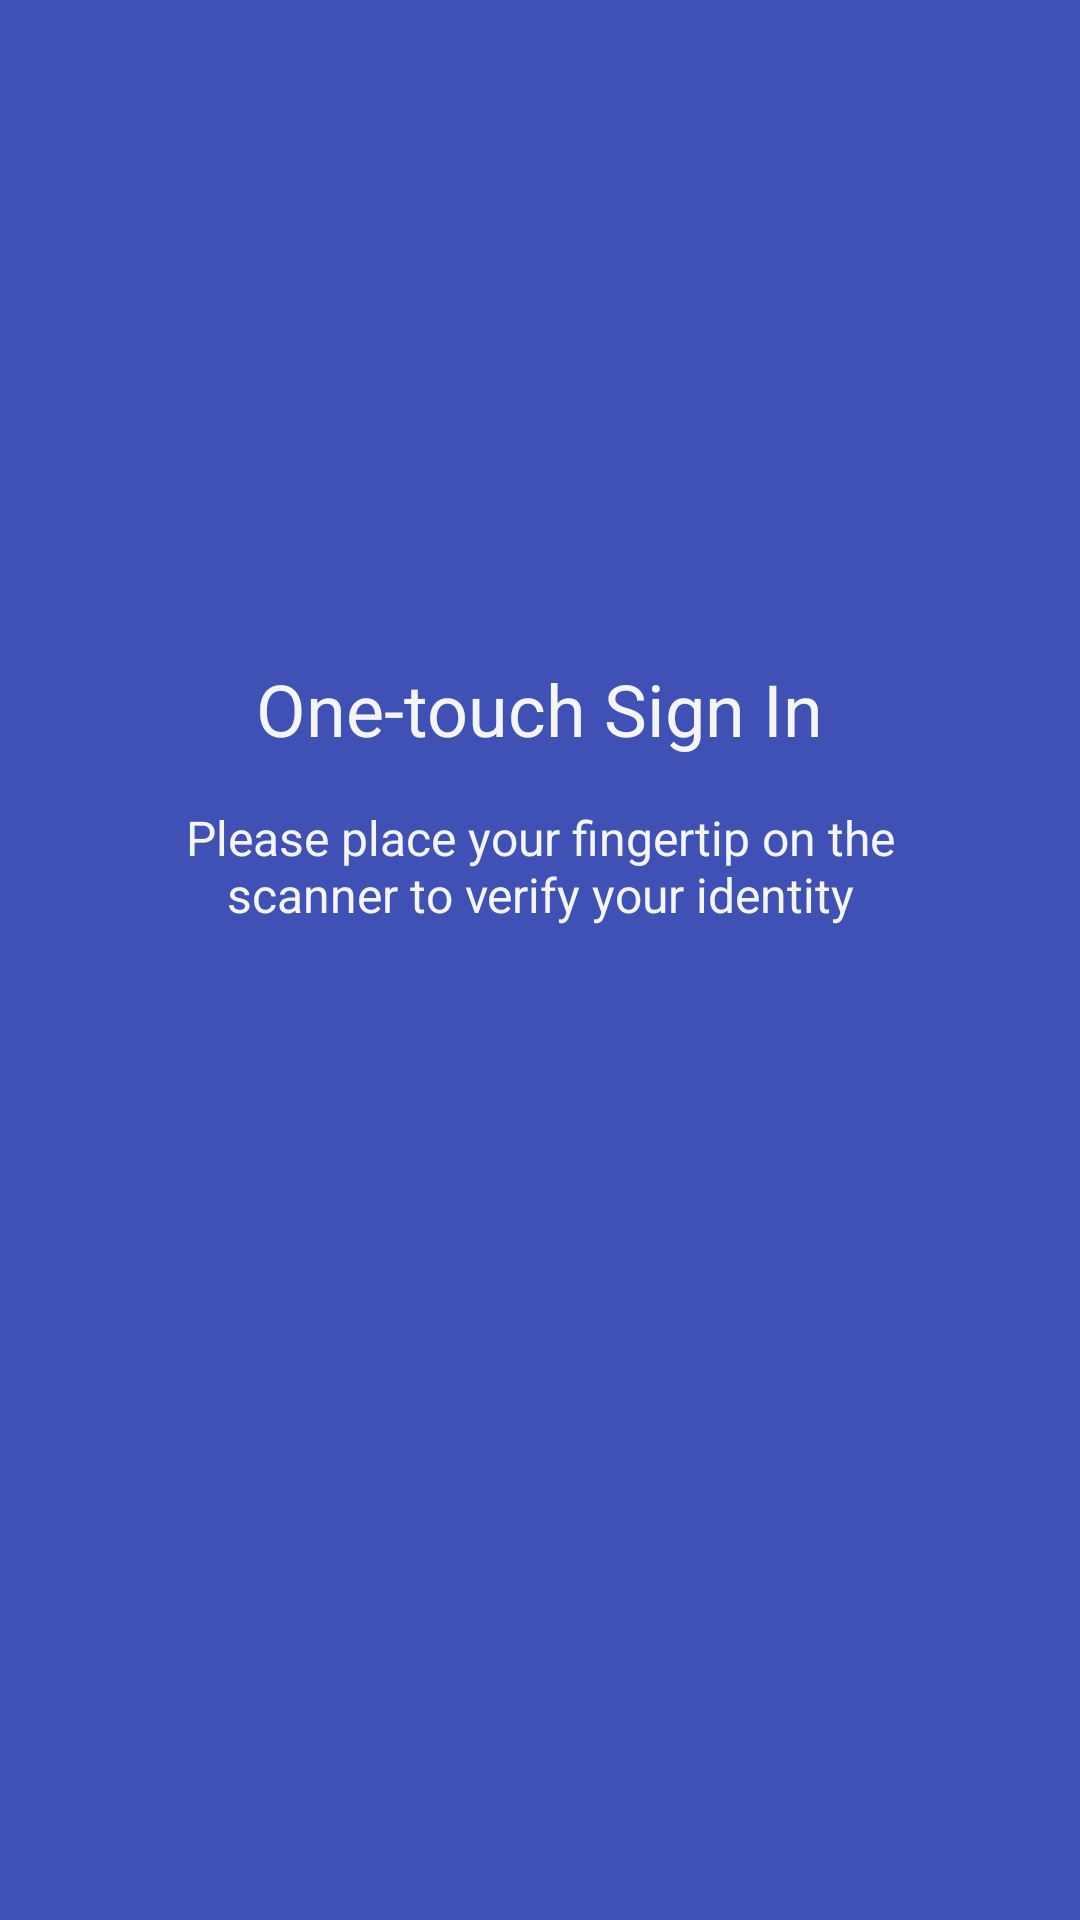

Reconstruct the res/layout file that produces this screen, plus the resources it refers to.
<!-- AndroidManifest.xml: application theme AppTheme -->
<!-- res/layout/fragment_fingerprint.xml -->
<?xml version="1.0" encoding="utf-8"?>
<RelativeLayout
    xmlns:android="http://schemas.android.com/apk/res/android"
    xmlns:tools="http://schemas.android.com/tools"
    android:id="@+id/activity_fingerprint"
    android:layout_width="match_parent"
    android:layout_height="match_parent"
    android:background="@color/colorPrimary">

    <LinearLayout
        android:id="@+id/headerLayout1"
        android:layout_width="match_parent"
        android:layout_height="wrap_content"
        android:layout_marginTop="100dp"
        android:gravity="center"
        android:orientation="vertical" android:layout_alignParentTop="true"
        android:layout_alignParentLeft="true" android:layout_alignParentStart="true">

        <ImageView
            android:id="@+id/icon"
            android:layout_width="70dp"
            android:layout_height="70dp"
            android:layout_marginBottom="30dp"
            android:paddingTop="2dp"
            android:src="@drawable/ic_action_fingerprint"/>

        <TextView
            android:layout_width="wrap_content"
            android:layout_height="wrap_content"
            android:layout_marginLeft="5dp"
            android:layout_marginRight="5dp"
            android:layout_marginTop="20dp"
            android:text="@string/title_fingerprint"
            android:textColor="@color/textPrimary"
            android:textSize="24sp"/>

        <TextView
            android:id="@+id/desc"
            android:layout_width="match_parent"
            android:layout_height="wrap_content"
            android:layout_margin="16dp"
            android:gravity="center"
            android:paddingEnd="30dp"
            android:paddingStart="30dp"
            android:text="@string/desc_fingerprint"
            android:textAlignment="center"
            android:textColor="@color/textPrimary"
            android:textSize="16sp"/>

        <TextView
            android:id="@+id/errorText"
            android:layout_width="match_parent"
            android:layout_height="wrap_content"
            android:layout_marginTop="30dp"
            android:gravity="center"
            android:paddingEnd="30dp"
            android:paddingStart="30dp"
            android:textAlignment="center"
            android:textColor="@color/errorText"
            android:textSize="14sp"/>



    </LinearLayout>

</RelativeLayout>
<!-- resources referenced by this layout -->
<resources>
  <color name="colorPrimary">#3F51B5</color>
  <color name="errorText">#FFD50000</color>
  <color name="textPrimary">#f5f5f5</color>
  <string name="desc_fingerprint">Please place your fingertip on the scanner to verify your
          identity
      </string>
  <string name="title_fingerprint">One-touch Sign In</string>
  <style name="AppTheme" parent="Theme.AppCompat.Light.NoActionBar">
          
          <item name="colorPrimary">@color/colorPrimary</item>
          <item name="colorPrimaryDark">#FFD7CCC8</item>
          <item name="colorAccent">@color/colorAccent</item>
      </style>
  <color name="colorAccent">#FF4081</color>
</resources>
